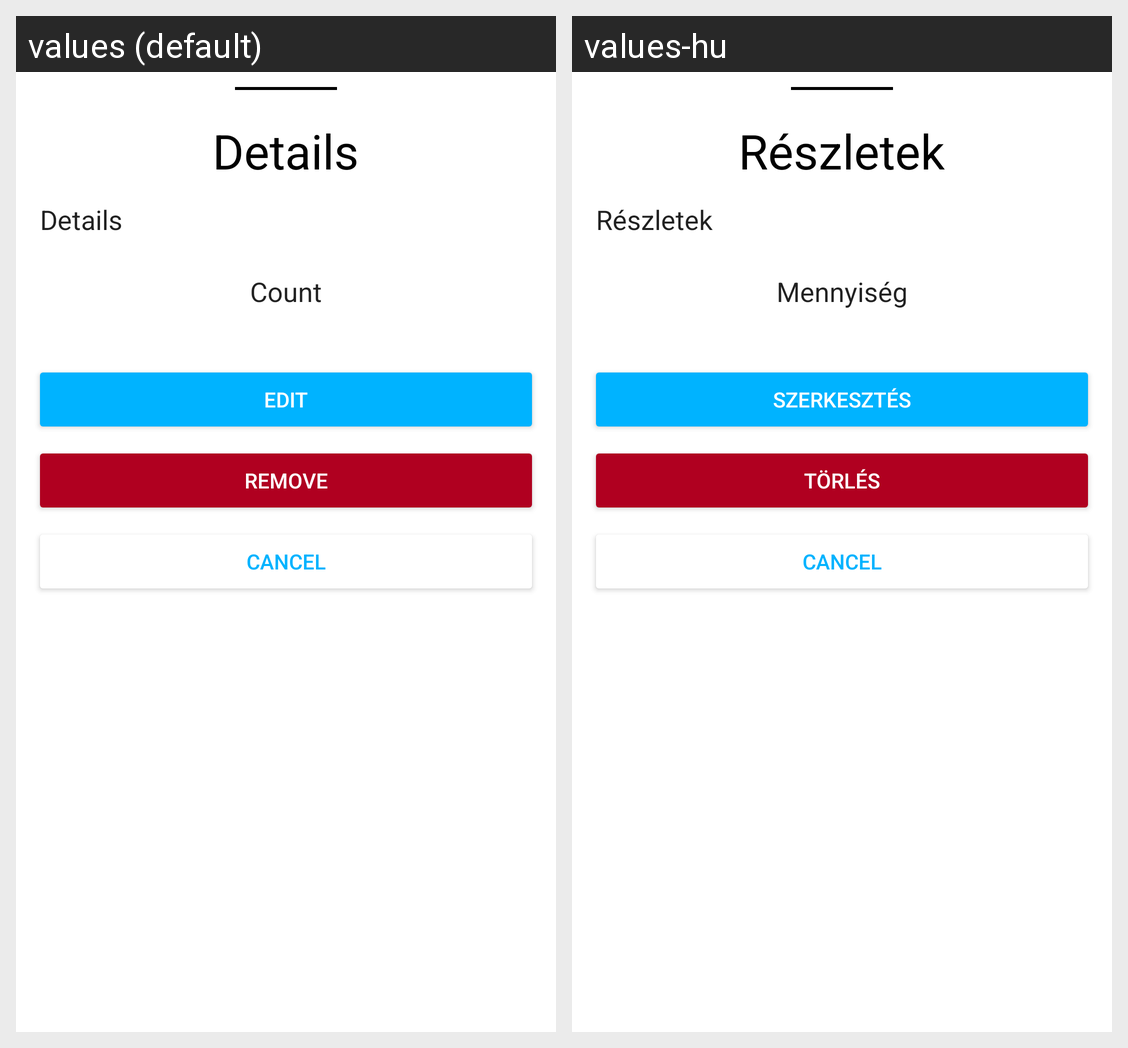

The same Android screen rendered under two of its app's locales, left to right. List the strings drawn on it with the default value and each locale's translation.
Android screen res/layout/bottom_sheet_storage_item_details.xml rendered under 2 locales, left to right: values (default), values-hu. Device: Nexus 5 (rendered at 1080×1920; each locale shown at half size, 540×960, under a caption strip naming it); theme AppTheme.
Strings drawn on this screen, with the default value and each locale's value (text and hints the layout hard-codes, and strings that could not be matched under every locale, appear in the picture but are not listed):

details
  values: Details
  values-hu: Részletek

volume
  values: Count
  values-hu: Mennyiség

edit
  values: Edit
  values-hu: Szerkesztés

delete
  values: Remove
  values-hu: Törlés
